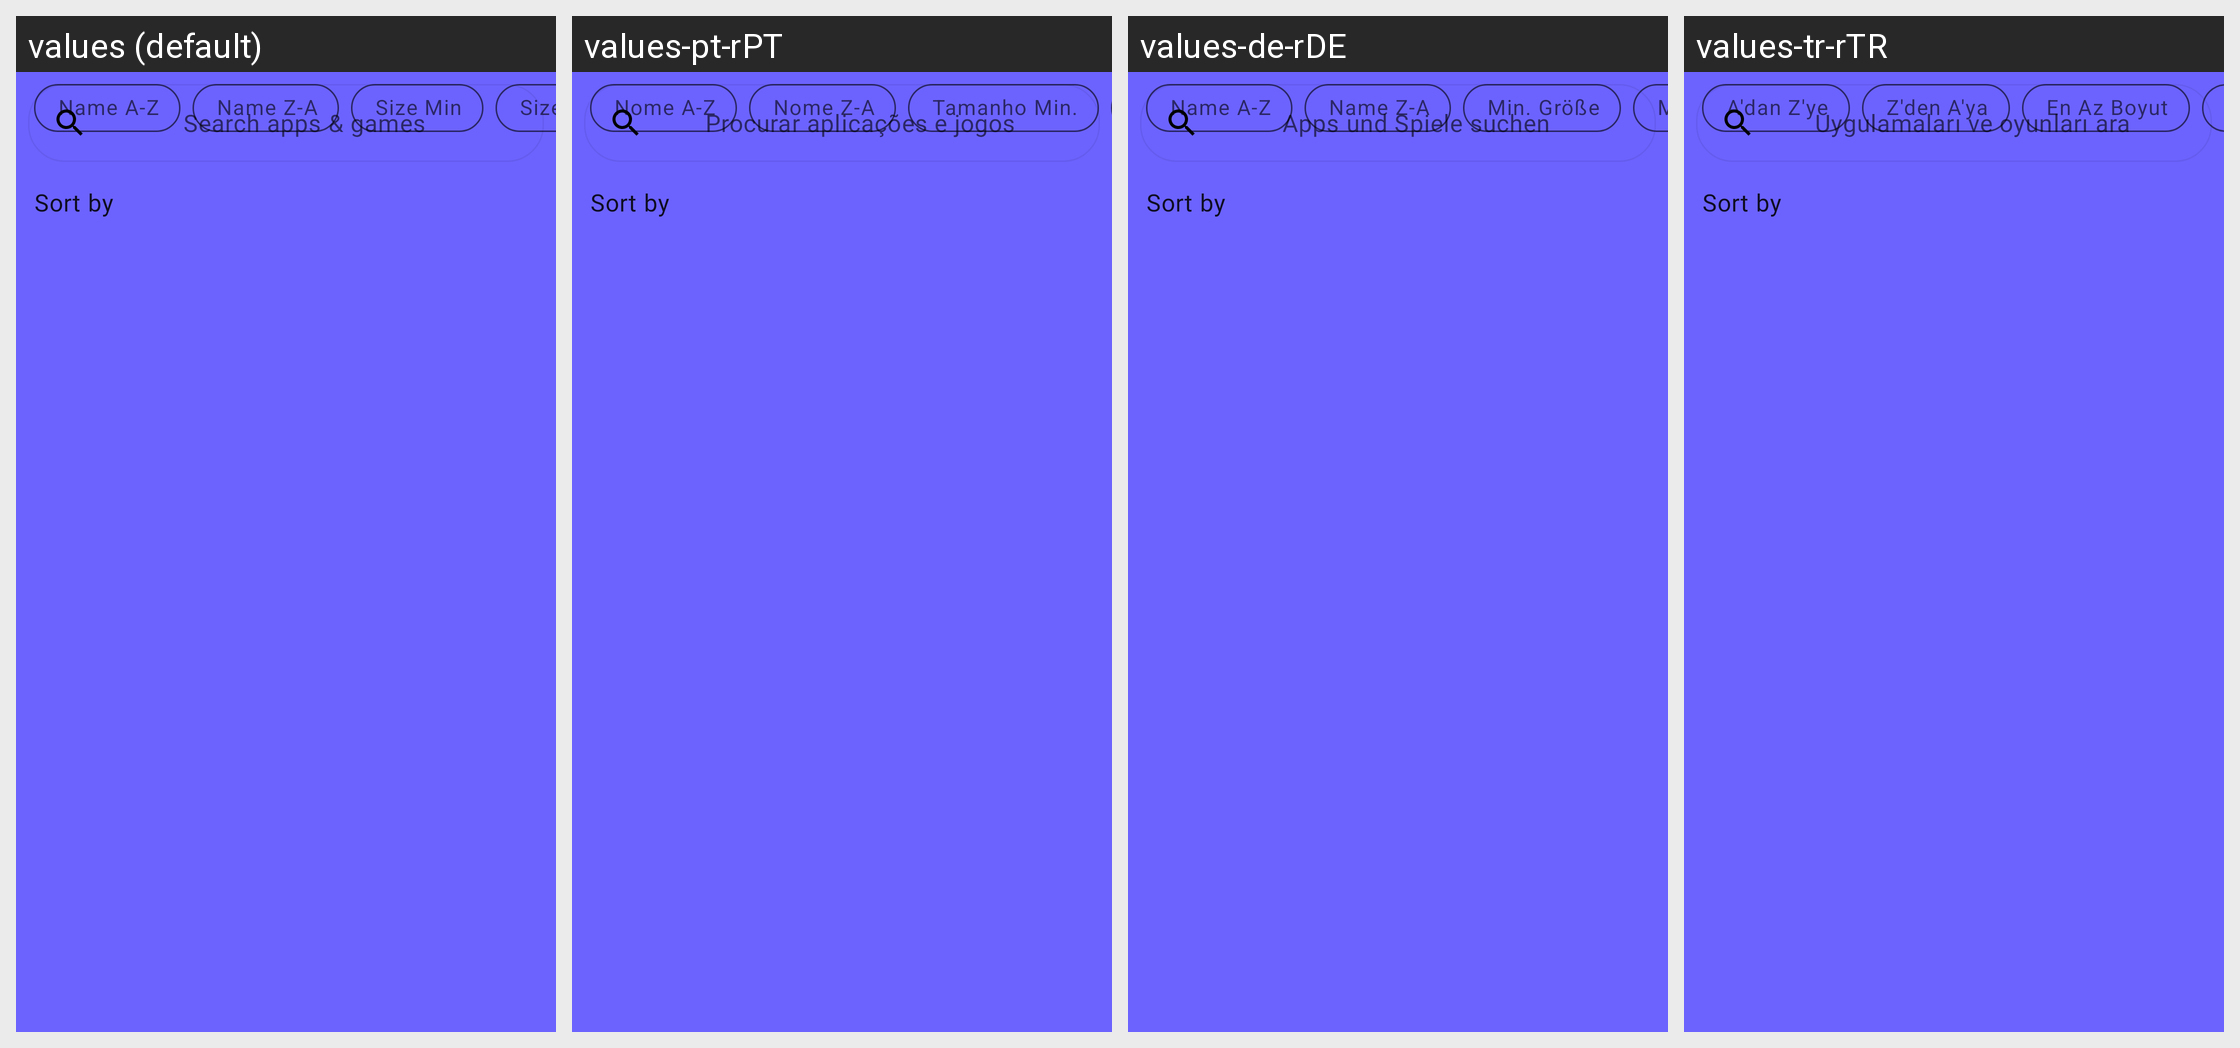

Translations of the strings shown on this Android screen, per locale in the grid:
Android screen res/layout/fragment_search.xml rendered under 4 locales, left to right: values (default), values-pt-rPT, values-de-rDE, values-tr-rTR. Device: Nexus 5 (rendered at 1080×1920; each locale shown at half size, 540×960, under a caption strip naming it); theme AppTheme.
Other locales in the repository, not shown: values-ar-rSA, values-es-rES, values-et-rEE, values-fr-rFR, values-hi-rIN, values-in-rID, values-it-rIT, values-kn-rIN, values-ml-rIN, values-pa-rIN, values-pl-rPL, values-pt-rBR, values-ro-rRO, values-ru-rRU, values-sc-rIT.
Strings drawn on this screen, with the default value and each locale's value (text and hints the layout hard-codes, and strings that could not be matched under every locale, appear in the picture but are not listed):

title_search
  values: Search apps & games
  values-pt-rPT: Procurar aplicações e jogos
  values-de-rDE: Apps und Spiele suchen
  values-tr-rTR: Uygulamaları ve oyunları ara

filter_name_az
  values: Name A-Z
  values-pt-rPT: Nome A-Z
  values-de-rDE: Name A-Z
  values-tr-rTR: A'dan Z'ye

filter_name_za
  values: Name Z-A
  values-pt-rPT: Nome Z-A
  values-de-rDE: Name Z-A
  values-tr-rTR: Z'den A'ya

filter_size_min
  values: Size Min
  values-pt-rPT: Tamanho Min.
  values-de-rDE: Min. Größe
  values-tr-rTR: En Az Boyut
